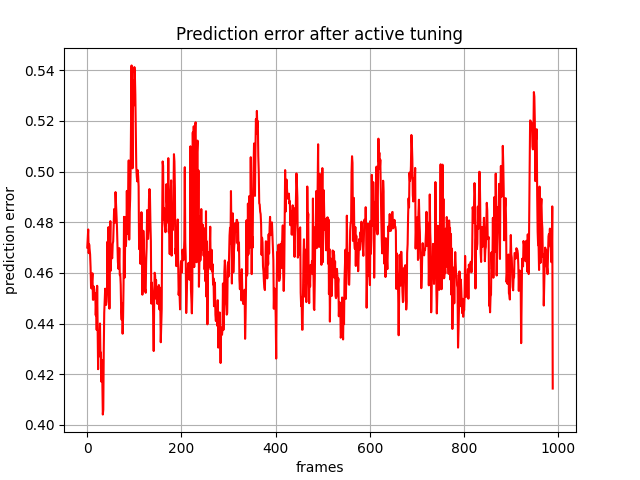

Data behind this chart, as committed beside it:
, 0
0, 0.47
1, 0.4734
2, 0.4771
3, 0.4678
4, 0.4712
5, 0.4691
6, 0.4673
7, 0.4623
8, 0.4543
9, 0.4539
10, 0.4566
11, 0.4599
12, 0.4494
13, 0.4494
14, 0.4546
15, 0.4534
16, 0.4499
17, 0.4521
18, 0.4433
19, 0.4488
20, 0.4375
21, 0.4549
22, 0.4402
23, 0.422
24, 0.4344
25, 0.4276
26, 0.4346
27, 0.44
28, 0.4268
29, 0.4286
30, 0.4171
31, 0.4257
32, 0.4168
33, 0.4041
34, 0.4061
35, 0.4296
36, 0.4443
37, 0.4492
38, 0.4538
39, 0.4482
40, 0.4474
41, 0.4487
42, 0.4521
43, 0.4723
44, 0.4525
45, 0.4781
46, 0.4687
47, 0.4459
48, 0.471
49, 0.4804
50, 0.4609
51, 0.4709
52, 0.4663
53, 0.4658
54, 0.4715
55, 0.4724
56, 0.4788
57, 0.4852
58, 0.4806
59, 0.4798
... 929 more rows
